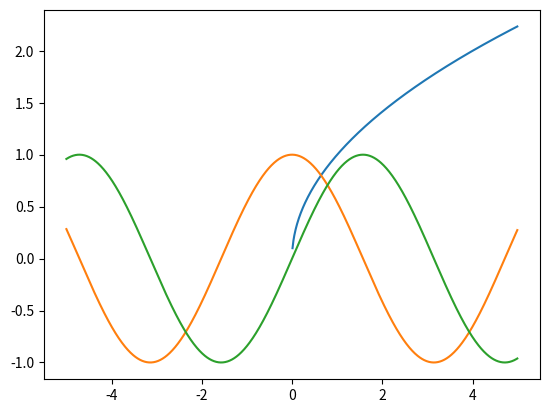

Generate this figure with matplotlib:
import numpy as np
from math import sqrt, sin 
import matplotlib.pyplot as plt

x = np.arange(-5, 5, 0.01)
y = np.sqrt(x)
z = np.cos(x)
h = np.sin(x)
plt.plot(x, y)
plt.plot(x, z)
plt.plot(x, h)
plt.show()
